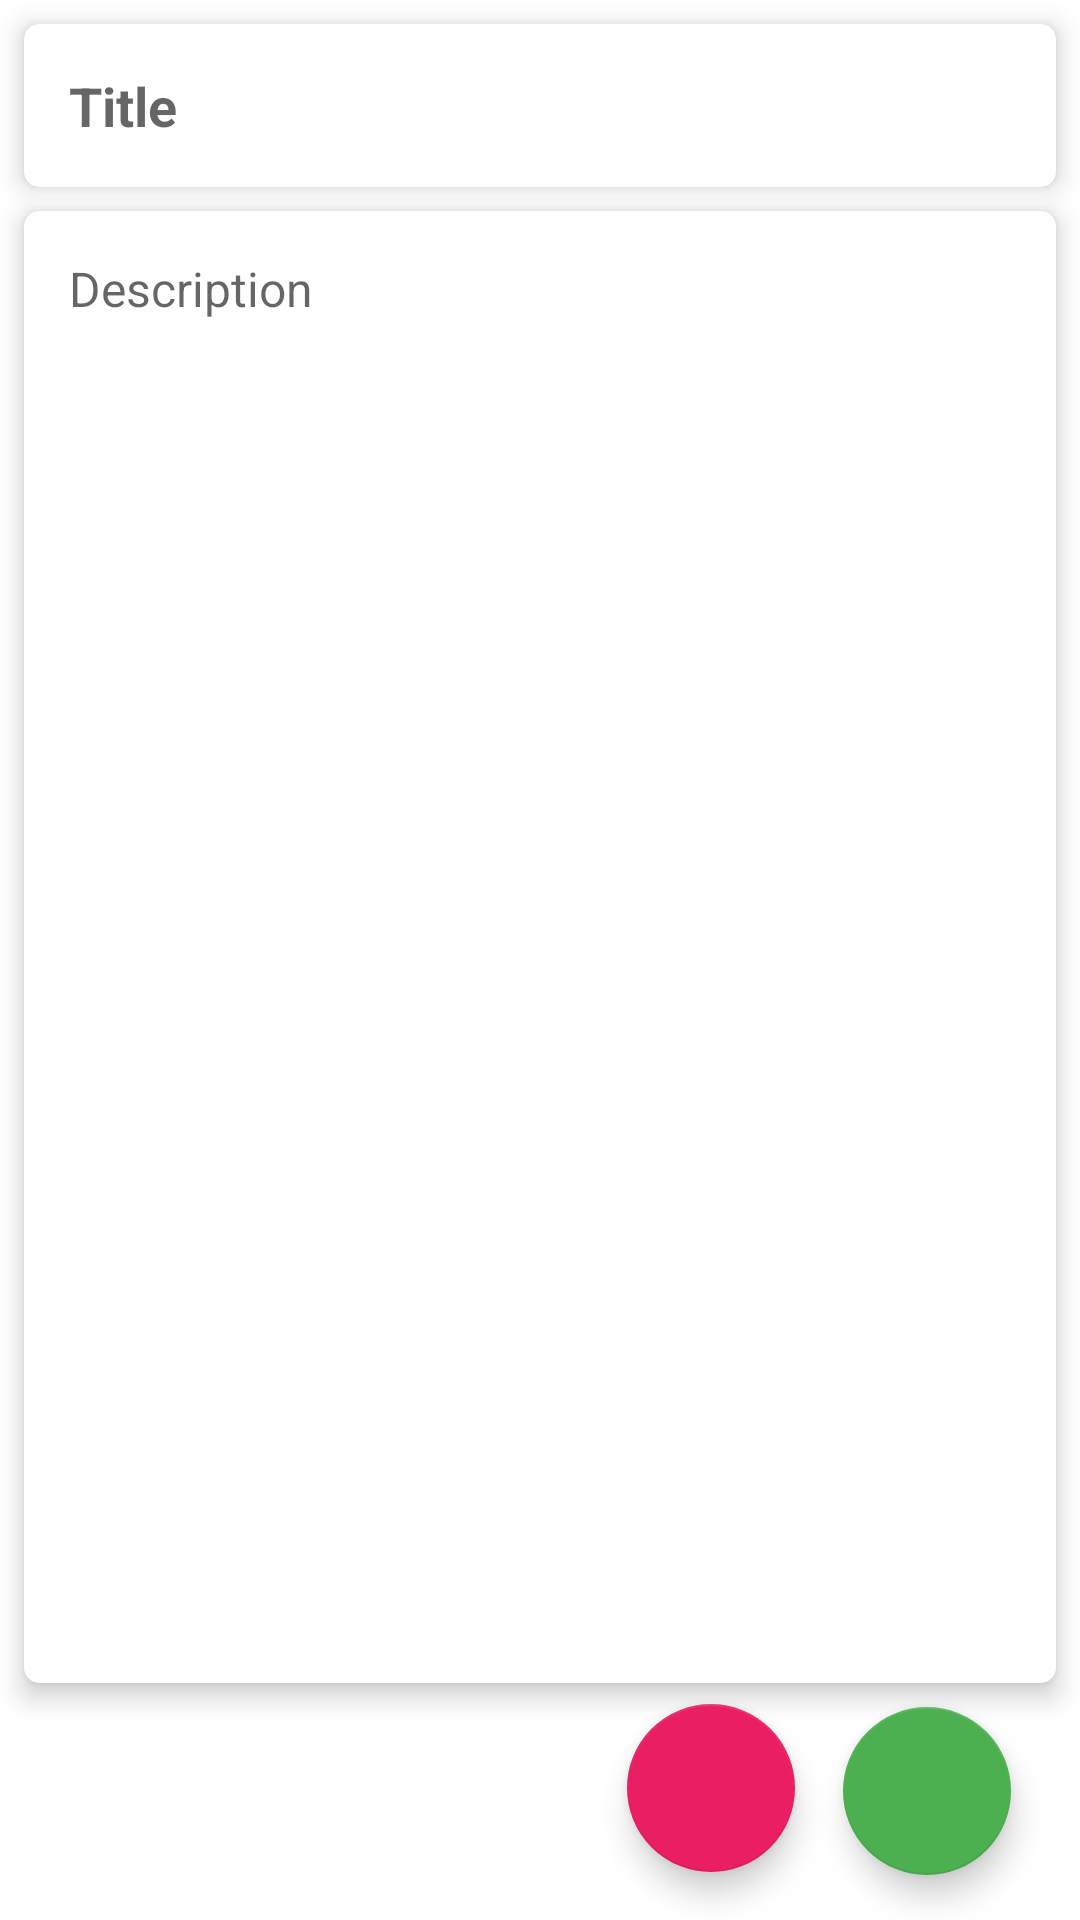

This screen was rendered from an Android layout file. Write that file and the resources it references.
<!-- AndroidManifest.xml: application theme Theme.HiltWithRoomDatabase -->
<!-- res/layout/activity_update_note.xml -->
<?xml version="1.0" encoding="utf-8"?>
<androidx.constraintlayout.widget.ConstraintLayout xmlns:android="http://schemas.android.com/apk/res/android"
    xmlns:app="http://schemas.android.com/apk/res-auto"
    xmlns:tools="http://schemas.android.com/tools"
    android:layout_width="match_parent"
    android:layout_height="match_parent"
    tools:context=".ui.UpdateNoteActivity">

    <androidx.cardview.widget.CardView
        android:id="@+id/nameCard"
        android:layout_width="match_parent"
        android:layout_height="wrap_content"
        android:layout_margin="8dp"
        app:cardBackgroundColor="@color/white"
        app:cardCornerRadius="5dp"
        app:cardElevation="5dp"
        app:layout_constraintTop_toTopOf="parent">

        <EditText
            android:id="@+id/edtTitle"
            android:layout_width="match_parent"
            android:layout_height="wrap_content"
            android:layout_margin="15dp"
            android:background="@android:color/transparent"
            android:hint="Title"
            android:maxLines="1"
            android:textColor="@color/black"
            android:textSize="18sp"
            android:textStyle="bold" />

    </androidx.cardview.widget.CardView>

    <androidx.cardview.widget.CardView
        android:id="@+id/ageCard"
        android:layout_width="match_parent"
        android:layout_height="0dp"
        android:layout_margin="8dp"
        app:cardBackgroundColor="@color/white"
        app:cardCornerRadius="5dp"
        app:cardElevation="5dp"
        app:layout_constraintBottom_toTopOf="@+id/btnSave"
        app:layout_constraintTop_toBottomOf="@id/nameCard"
        tools:layout_editor_absoluteX="8dp">

        <EditText
            android:id="@+id/edtDesc"
            android:layout_width="match_parent"
            android:layout_height="match_parent"
            android:layout_margin="15dp"
            android:background="@android:color/transparent"
            android:gravity="top"
            android:hint="Description"
            android:inputType="text"
            android:textColor="@color/black"
            android:textSize="16sp" />

    </androidx.cardview.widget.CardView>

    <com.google.android.material.floatingactionbutton.FloatingActionButton
        android:id="@+id/btnSave"
        android:layout_width="wrap_content"
        android:layout_height="wrap_content"
        android:src="@drawable/baseline_save_24"
        android:text="Save"
        android:textColor="@color/white"
        app:backgroundTint="#4CAF50"
        android:layout_marginBottom="15dp"
        android:layout_marginEnd="15dp"
        app:layout_constraintBottom_toBottomOf="parent"
        app:layout_constraintEnd_toEndOf="@+id/ageCard"
        app:tint="@color/white" />


    <com.google.android.material.floatingactionbutton.FloatingActionButton
        android:id="@+id/btnDelete"
        android:layout_width="wrap_content"
        android:layout_height="wrap_content"
        android:layout_margin="16dp"
        android:src="@drawable/baseline_delete_forever_24"
        android:text="Delete"
        android:textColor="@color/white"
        app:backgroundTint="#E91E63"
        app:layout_constraintBottom_toBottomOf="parent"
        app:layout_constraintEnd_toStartOf="@+id/btnSave"
        app:tint="@color/white"
        android:layout_marginBottom="15dp"
        android:layout_marginEnd="15dp"/>

</androidx.constraintlayout.widget.ConstraintLayout>
<!-- resources referenced by this layout -->
<resources>
  <style name="Theme.HiltWithRoomDatabase" parent="Theme.MaterialComponents.DayNight.DarkActionBar">
          
          <item name="colorPrimary">@color/purple_500</item>
          <item name="colorPrimaryVariant">@color/purple_700</item>
          <item name="colorOnPrimary">@color/white</item>
          
          <item name="colorSecondary">@color/teal_200</item>
          <item name="colorSecondaryVariant">@color/teal_700</item>
          <item name="colorOnSecondary">@color/black</item>
          
          <item name="android:statusBarColor">?attr/colorPrimaryVariant</item>
          
      </style>
  <!-- not gathered from this repository: default colours our renderer supplied (Android Studio template values) -->
  <color name="purple_500">#FF6200EE</color>
  <color name="purple_700">#FF3700B3</color>
  <color name="teal_200">#FF03DAC5</color>
  <color name="teal_700">#FF018786</color>
  <color name="black">#FF000000</color>
  <color name="white">#FFFFFFFF</color>
</resources>
